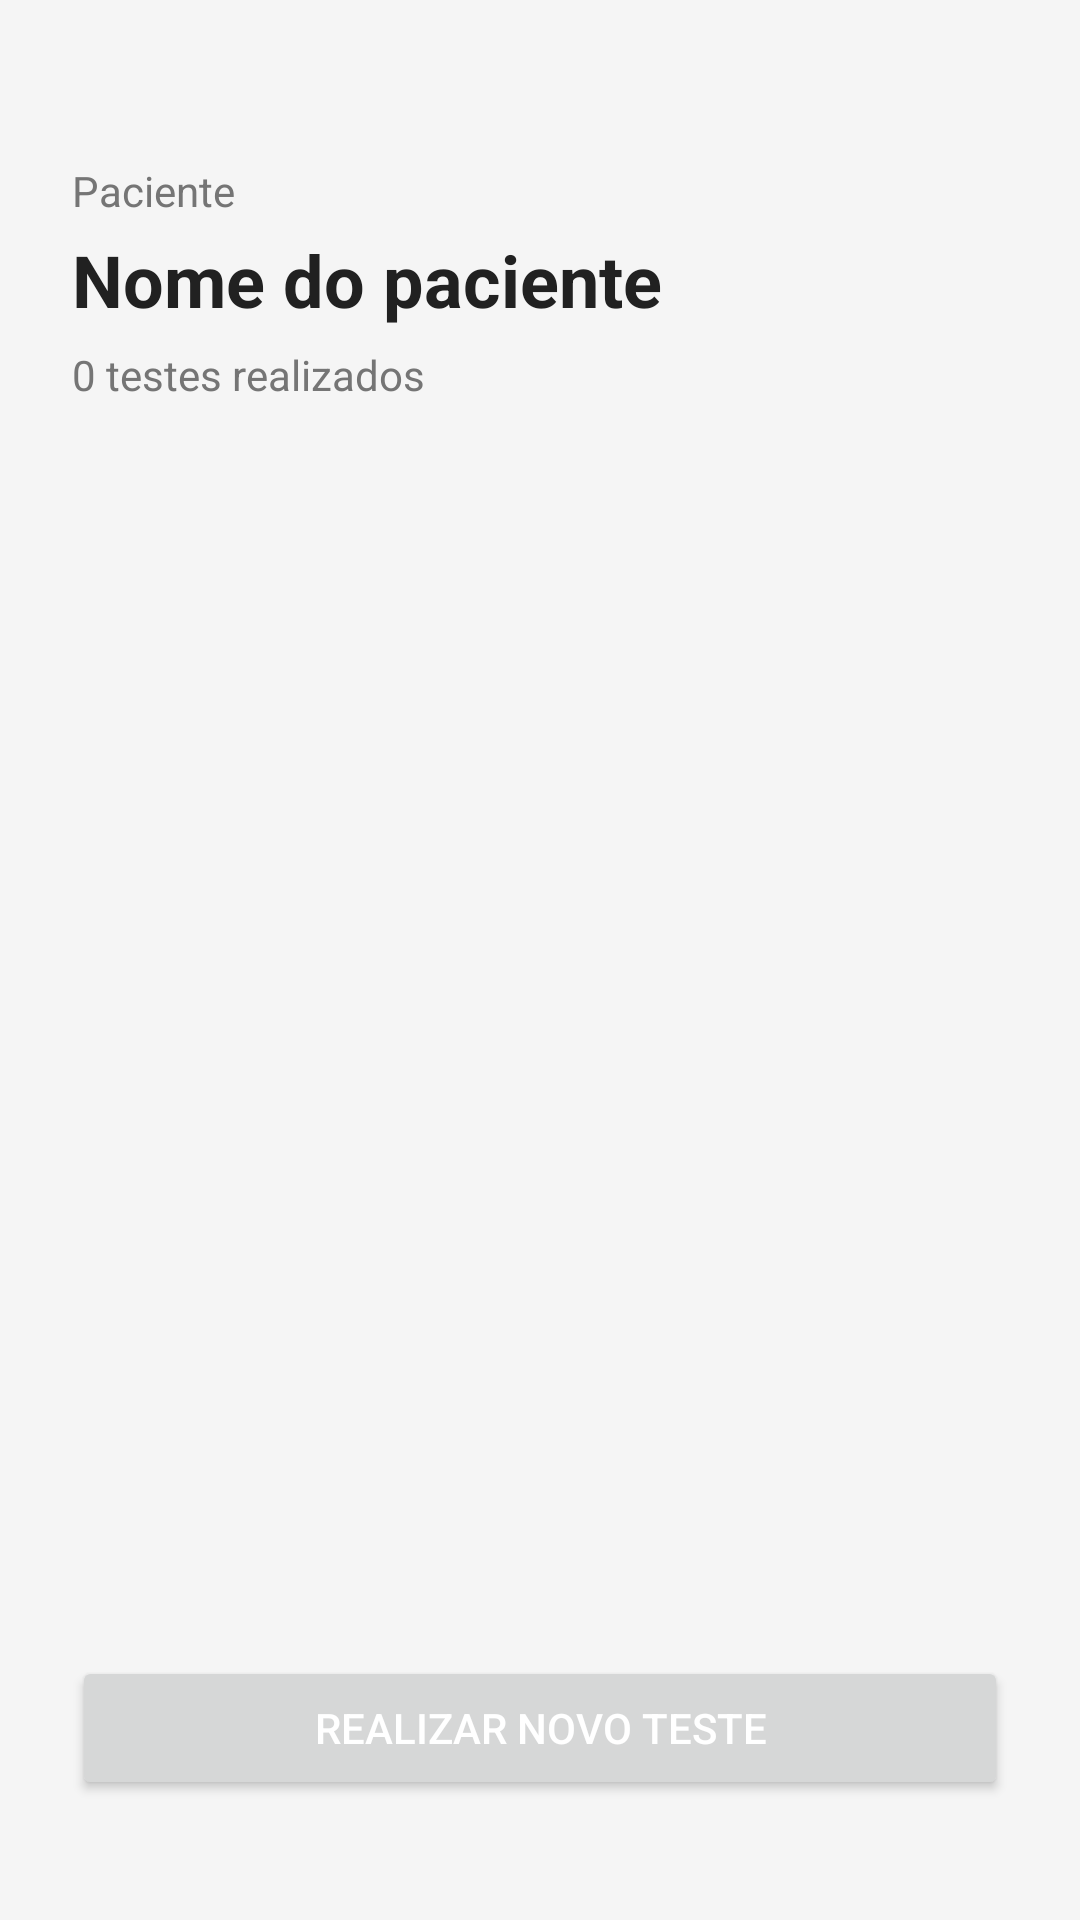

Write the Android layout XML for this screen, with the resource values it uses.
<!-- AndroidManifest.xml: application theme Theme.FisioAging -->
<!-- res/layout/activity_historico_testes.xml -->
<?xml version="1.0" encoding="utf-8"?>
<androidx.core.widget.NestedScrollView
    xmlns:android="http://schemas.android.com/apk/res/android"
    xmlns:app="http://schemas.android.com/apk/res-auto"
    android:layout_width="match_parent"
    android:layout_height="match_parent"
    android:fillViewport="true"
    android:background="#F5F5F5">

    <androidx.constraintlayout.widget.ConstraintLayout
        android:layout_width="match_parent"
        android:layout_height="wrap_content"
        android:padding="24dp">

        <TextView
            android:id="@+id/txt_label_paciente"
            android:layout_width="wrap_content"
            android:layout_height="wrap_content"
            android:layout_marginTop="30dp"
            android:text="Paciente"
            android:textSize="14sp"
            android:textColor="#757575"
            app:layout_constraintTop_toTopOf="parent"
            app:layout_constraintStart_toStartOf="parent"/>

        <TextView
            android:id="@+id/txt_nome_paciente"
            android:layout_width="0dp"
            android:layout_height="wrap_content"
            android:layout_marginTop="4dp"
            android:text="Nome do paciente"
            android:textSize="24sp"
            android:textStyle="bold"
            android:textColor="#212121"
            app:layout_constraintTop_toBottomOf="@id/txt_label_paciente"
            app:layout_constraintStart_toStartOf="parent"
            app:layout_constraintEnd_toEndOf="parent"/>

        <TextView
            android:id="@+id/txt_total_testes"
            android:layout_width="wrap_content"
            android:layout_height="wrap_content"
            android:layout_marginTop="6dp"
            android:text="0 testes realizados"
            android:textSize="14sp"
            android:textColor="#757575"
            app:layout_constraintTop_toBottomOf="@id/txt_nome_paciente"
            app:layout_constraintStart_toStartOf="parent"/>

        <androidx.recyclerview.widget.RecyclerView
            android:id="@+id/recycler_historico"
            android:layout_width="0dp"
            android:layout_height="0dp"
            android:layout_marginTop="20dp"
            android:clipToPadding="false"
            android:paddingBottom="12dp"
            app:layout_constraintTop_toBottomOf="@id/txt_total_testes"
            app:layout_constraintBottom_toTopOf="@id/btn_novo_teste"
            app:layout_constraintStart_toStartOf="parent"
            app:layout_constraintEnd_toEndOf="parent"/>

        <Button
            android:id="@+id/btn_novo_teste"
            android:layout_width="match_parent"
            android:layout_height="wrap_content"
            android:layout_marginBottom="16dp"
            android:text="Realizar Novo Teste"
            android:textColor="@color/white"
            app:layout_constraintTop_toBottomOf="@id/recycler_historico"
            app:layout_constraintBottom_toBottomOf="parent"
            app:layout_constraintStart_toStartOf="parent"
            app:layout_constraintEnd_toEndOf="parent"/>

        <ProgressBar
            android:id="@+id/progress_loading"
            android:layout_width="wrap_content"
            android:layout_height="wrap_content"
            android:visibility="gone"
            app:layout_constraintTop_toTopOf="parent"
            app:layout_constraintBottom_toBottomOf="parent"
            app:layout_constraintStart_toStartOf="parent"
            app:layout_constraintEnd_toEndOf="parent"/>

    </androidx.constraintlayout.widget.ConstraintLayout>

</androidx.core.widget.NestedScrollView>
<!-- resources referenced by this layout -->
<resources>
  <color name="white">#FFFFFFFF</color>
  <style name="Theme.FisioAging" parent="Theme.MaterialComponents.DayNight.DarkActionBar" />
</resources>
